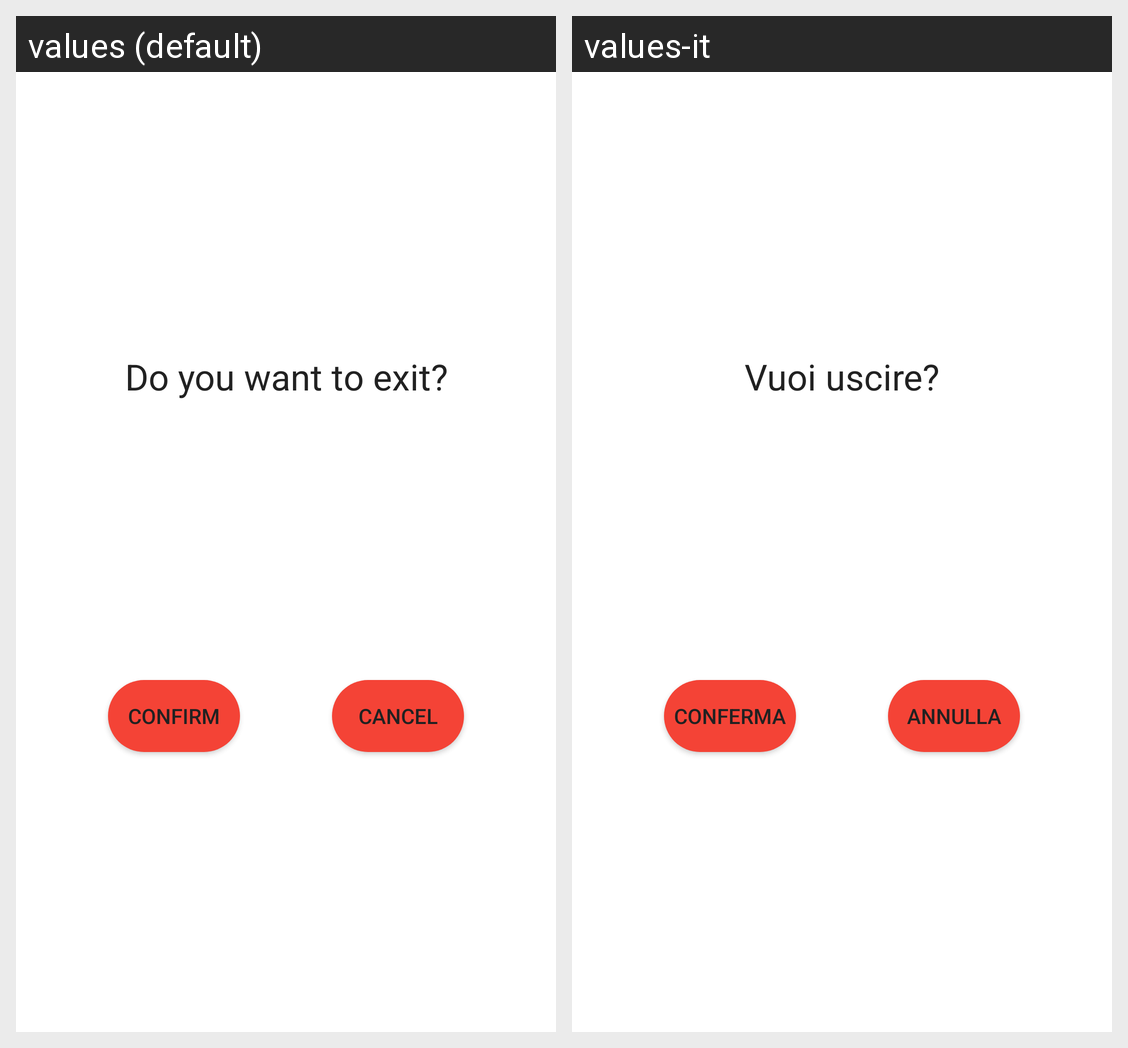

The same Android screen rendered under two of its app's locales, left to right. List the strings drawn on it with the default value and each locale's translation.
Android screen res/layout/popup_uscita.xml rendered under 2 locales, left to right: values (default), values-it. Device: Nexus 5 (rendered at 1080×1920; each locale shown at half size, 540×960, under a caption strip naming it); theme Theme.Dispensa.
Strings drawn on this screen, with the default value and each locale's value (text and hints the layout hard-codes, and strings that could not be matched under every locale, appear in the picture but are not listed):

buttonNo
  values: cancel
  values-it: annulla

buttonConferma
  values: Confirm
  values-it: Conferma

uscita
  values: Do you want to exit?
  values-it: Vuoi uscire?
